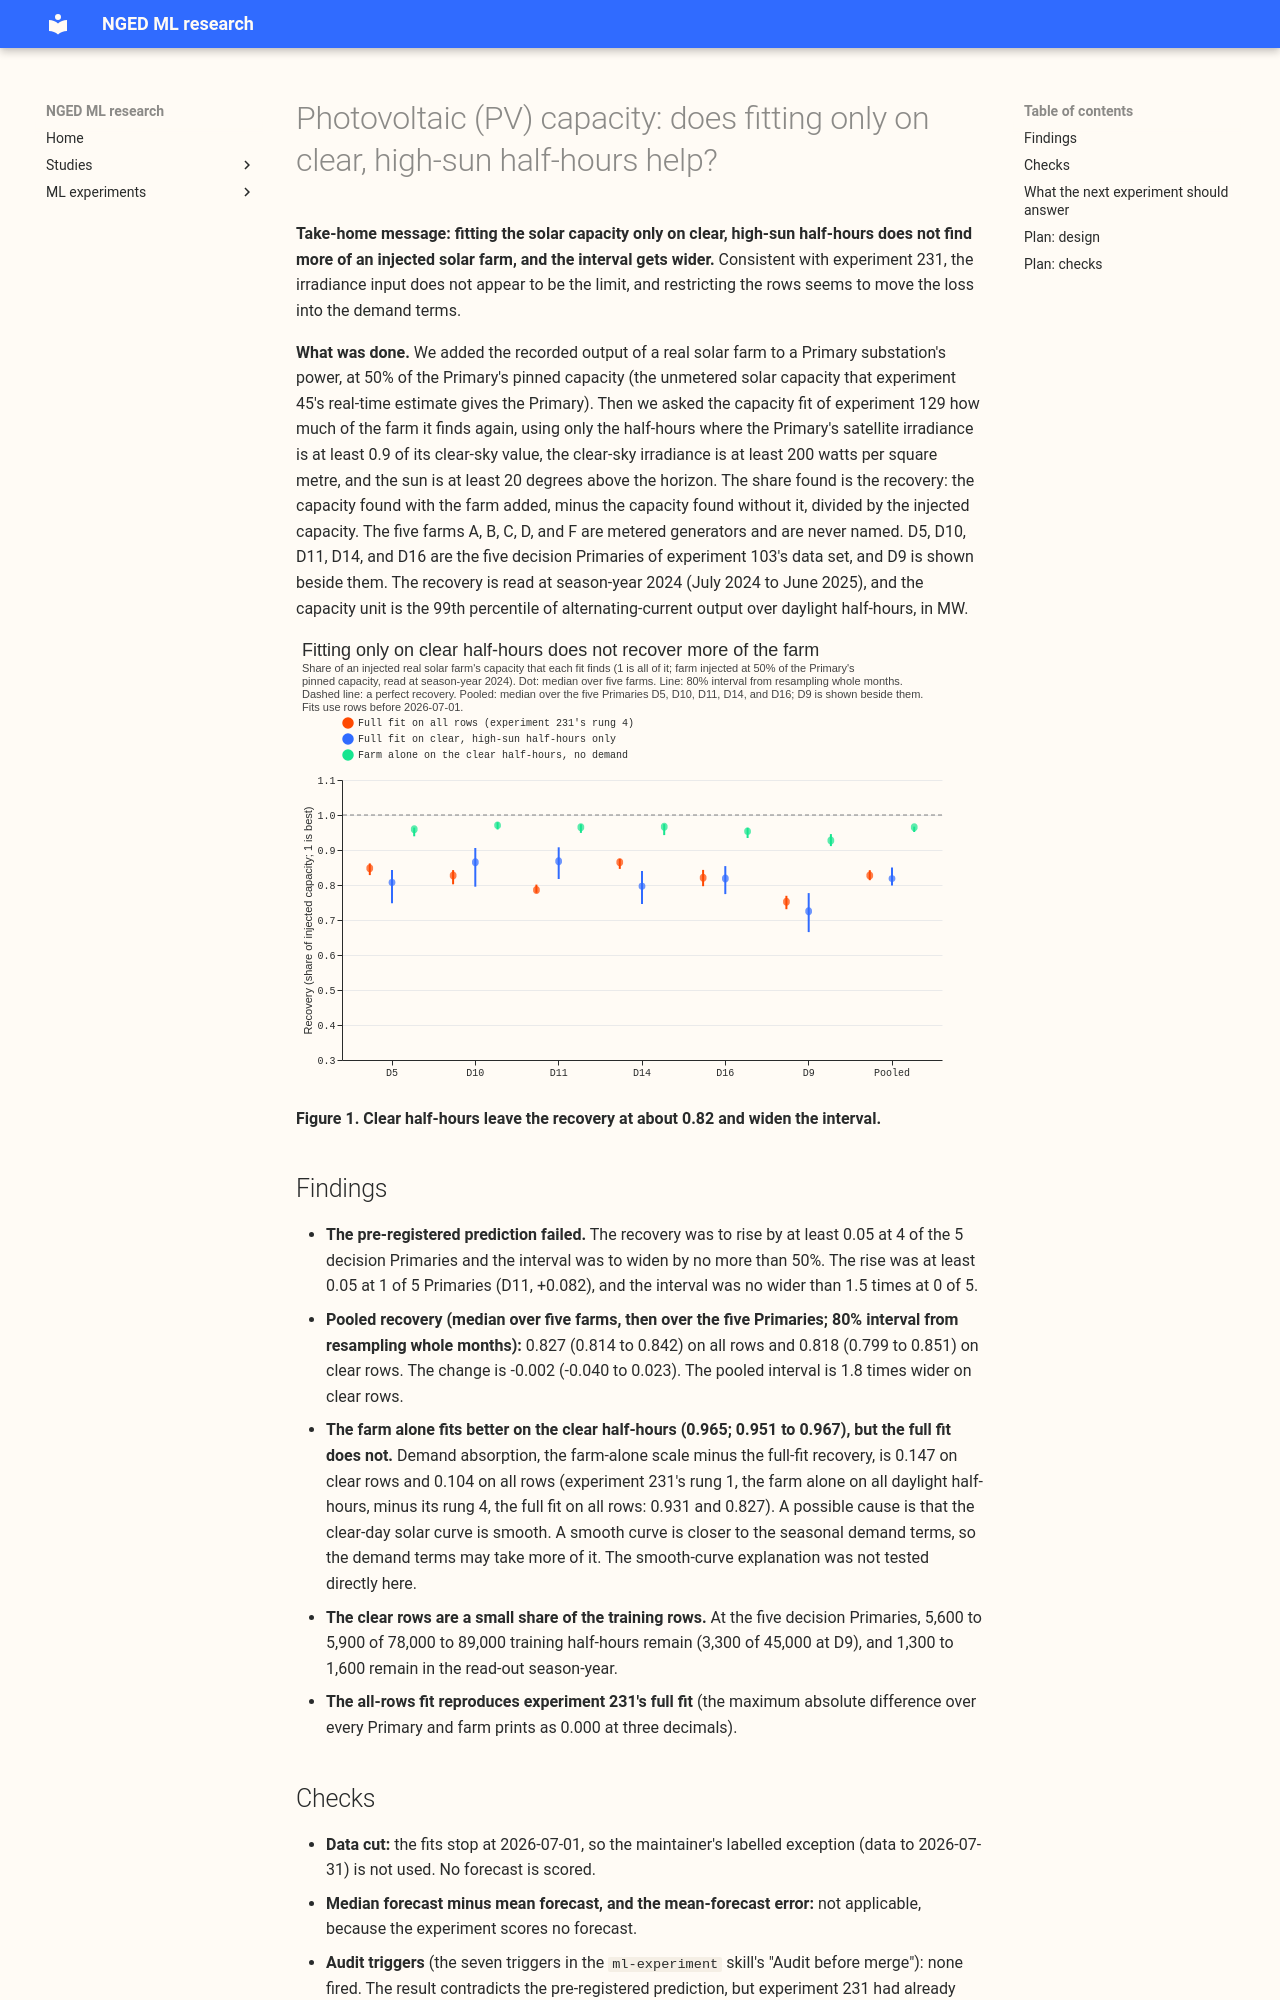

repository: openclimatefix/nged-ml-research · page: ml-experiments/00236-pv-capacity-clear-sky-fit/result/index.html · generator: mkdocs

---
id: "00236"
slug: pv-capacity-clear-sky-fit
theme: differentiable-physics-embedded-generation
also_relevant_to:
  - solar-disaggregation
status: finished
size: >-
  simple. Stored: private files under data/ml-experiments/00236-<slug>/ only. Serving path: not
  touched. Degradation rule: not touched. Designs: one defensible design, because the brief fixes
  the row rule. Callers: this folder's scripts, which copy experiment 231 and call the reviewed
  `studies.dp_*` modules without editing them. Asset graph: not touched.
hypothesis: >-
  Fitting the capacity of the unmetered solar behind a Primary substation only on half-hours with a
  clear sky and a high sun, where the irradiance error is smallest, finds more of an injected real
  solar farm than the fit of experiment 129 on all rows.
prediction: >-
  Written before any fit. Recovery rises by at least 0.05 at 4 of the 5 decision Primaries, and the
  80% interval from resampling months is no more than 50% wider than the interval of the fit on all
  rows. Experiment 231 lowers this prior: fitting the farm alone on clear half-hours found no more
  than on all daylight half-hours (0.929 against 0.931), so the expected rise is smaller than
  0.05.
decision_rule: >-
  The row rule is worth adopting if the recovery rises by at least 0.05 at 4 of 5 Primaries and the
  interval is no more than 50% wider. A rise at fewer than 4 Primaries, or a wider interval, means
  the rule is dropped. The coverage of the injected value (23 of 30 cells in experiment 129) is not
  re-run, because experiment 129's coverage test uses a semi-synthetic target and code that this
  experiment does not copy; the interval-width condition stands in for it. No cost of porting is
  weighed, because the experiment scores no forecast and changes no production code.
benchmark: >-
  Experiment 231's rung 4 (experiment 129's arm 2 on all rows) on the same injections: pooled
  recovery 0.827 (80% interval 0.814 to 0.842) at season-year 2024
row_set_id: >-
  Experiment 129's training rows (the feature cache of experiment 106) before 2026-07-01, at D5,
  D10, D11, D14, and D16, with D9 beside them, restricted to clear half-hours. No forecast is
  scored.
metric: >-
  Recovery: the capacity found with a real farm's output added at 50% of the Primary's pinned
  capacity, minus the capacity found without it, divided by the injected capacity, read at
  season-year 2024 (July 2024 to June 2025). Capacity unit: the 99th percentile of alternating-
  current output over daylight half-hours, in MW
verdict: refuted
production_status: not-for-production
adopted_in: none
date: 2026-10-22
pr: 1541
headline: >-
  Fitting only on clear, high-sun half-hours changed the pooled recovery of an injected farm from
  0.827 to 0.818 (change -0.002, 80% interval -0.040 to 0.023); the rise was at least 0.05 at 1 of
  5 Primaries and the pooled interval widened by 1.8 times.
best_arm: none; the fit on all rows stays the better read-out
take_home_message: >-
  Fitting the solar capacity only on clear, high-sun half-hours did not find more of an injected
  solar farm: 0.818 against 0.827 for all rows, with an interval 1.8 times wider. The farm alone
  fits better on those half-hours (0.965), so the demand terms seem to absorb more of the solar
  signal
  when only clear half-hours are used (0.147 against 0.104). Do not restrict the rows by sky
  condition; reduce demand absorption instead.
lessons:
  - >-
    The demand terms seem to absorb more of the solar signal on clear half-hours (0.147 against
    0.104 of the injected capacity); a possible cause, untested here, is that the clear-day solar
    curve is smooth and close to the seasonal demand harmonics.
advice:
  - >-
    Do not fit the solar capacity on clear, high-sun half-hours only: the recovery does not rise
    (0.818 against 0.827 pooled) and the interval widens by 1.8 times (figure 1).
  - >-
    Look for a way to stop the demand terms absorbing solar signal, because the farm alone is found
    at 0.965 on clear half-hours but the full fit finds 0.818 (figure 1).
code: ml-experiments/00236-pv-capacity-clear-sky-fit/
---

# Photovoltaic (PV) capacity: does fitting only on clear, high-sun half-hours help?

**Take-home message: fitting the solar capacity only on clear, high-sun half-hours does not find
more of an injected solar farm, and the interval gets wider.** Consistent with experiment 231, the
irradiance
input does not appear to be the limit, and restricting the rows seems to move the loss into the
demand terms.

**What was done.** We added the recorded output of a real solar farm to a Primary substation's
power, at 50% of the Primary's pinned capacity (the unmetered solar capacity that experiment 45's
real-time estimate gives the Primary). Then we asked the capacity fit of experiment 129 how much of
the farm it finds again, using only the half-hours where the Primary's satellite irradiance is at
least 0.9 of its clear-sky value, the clear-sky irradiance is at least 200 watts per square metre,
and the sun is at
least 20 degrees above the horizon. The share found is the recovery: the capacity found with the
farm added, minus the capacity found without it, divided by the injected capacity. The five farms A,
B, C, D, and F
are metered generators and are never named. D5, D10, D11, D14, and D16 are the five decision
Primaries
of experiment 103's data set, and D9 is shown beside them. The recovery is read at season-year 2024
(July 2024 to June 2025), and the capacity unit is the 99th percentile of alternating-current
output over daylight half-hours, in MW.

![Recovery on all rows and on clear rows](figure_01_recovery.svg)

**Figure 1. Clear half-hours leave the recovery at about 0.82 and widen the interval.**
